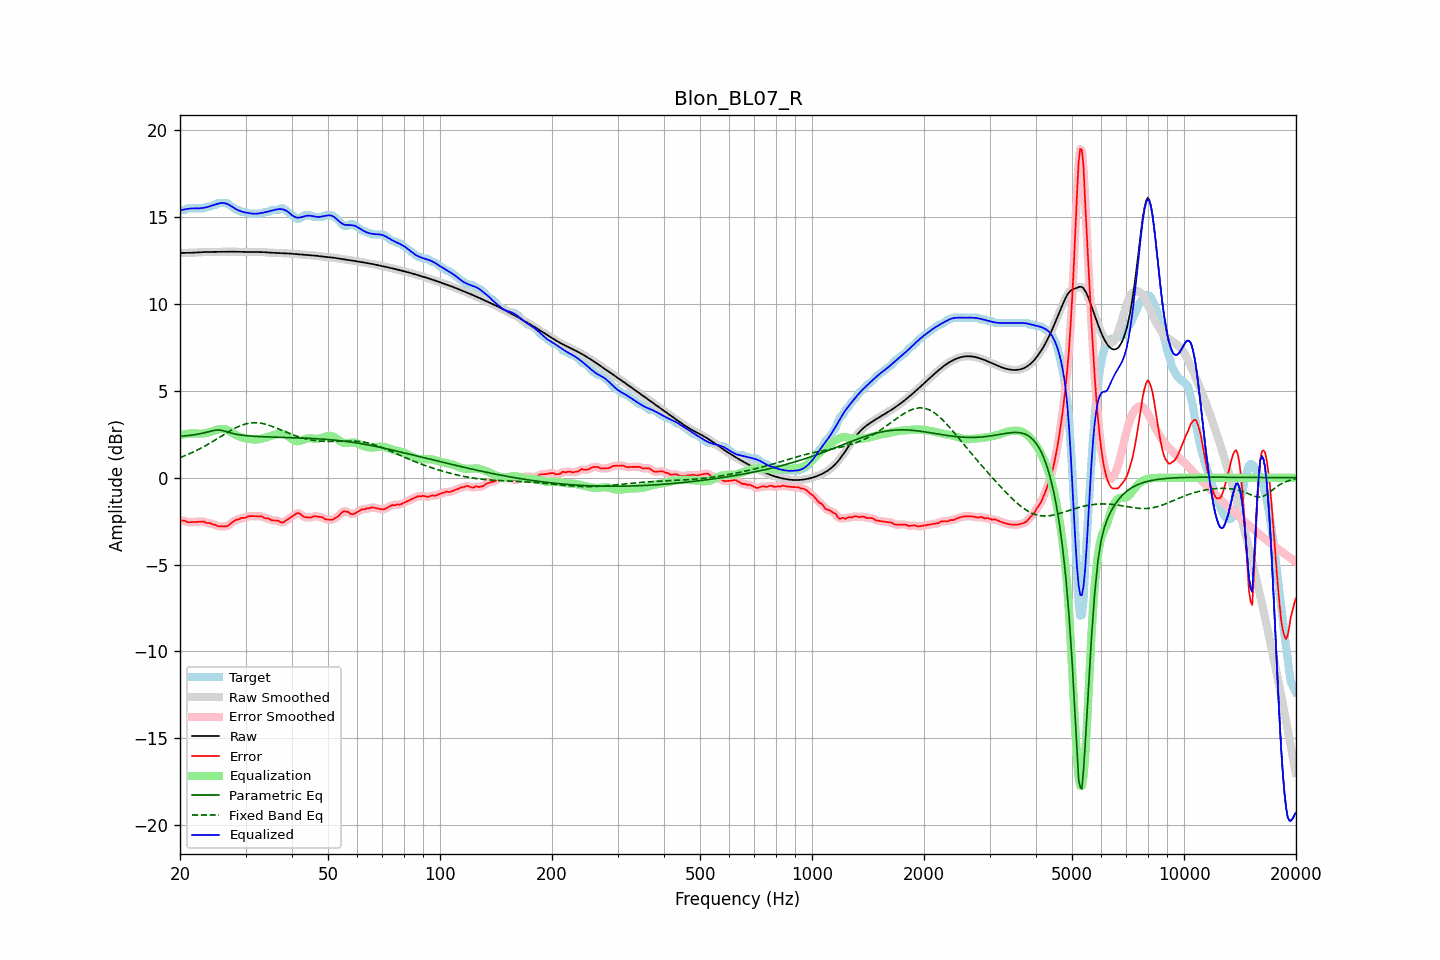

The table this chart was drawn from, first rows:
frequency, raw, error, smoothed, error_smoothed, equalization, parametric_eq, fixed_band_eq, equalized_raw, equalized_smoothed, target
20.00, 12.94, -2.47, 12.94, -2.46, 2.45, 2.39, 1.16, 15.39, 15.39, 15.41
20.20, 12.94, -2.47, 12.94, -2.47, 2.47, 2.39, 1.20, 15.41, 15.41, 15.41
20.40, 12.94, -2.47, 12.94, -2.47, 2.49, 2.40, 1.23, 15.44, 15.44, 15.41
20.61, 12.95, -2.47, 12.95, -2.49, 2.51, 2.41, 1.27, 15.45, 15.45, 15.41
20.81, 12.95, -2.53, 12.95, -2.52, 2.52, 2.42, 1.31, 15.47, 15.47, 15.48
21.02, 12.95, -2.56, 12.95, -2.55, 2.54, 2.43, 1.34, 15.49, 15.48, 15.51
21.23, 12.95, -2.56, 12.95, -2.57, 2.54, 2.44, 1.38, 15.50, 15.50, 15.51
21.44, 12.95, -2.56, 12.95, -2.56, 2.55, 2.45, 1.43, 15.50, 15.50, 15.51
21.66, 12.96, -2.55, 12.96, -2.55, 2.55, 2.46, 1.47, 15.51, 15.51, 15.51
21.87, 12.96, -2.55, 12.96, -2.55, 2.55, 2.48, 1.51, 15.51, 15.51, 15.51
22.09, 12.97, -2.54, 12.97, -2.54, 2.54, 2.49, 1.56, 15.51, 15.51, 15.51
22.31, 12.97, -2.54, 12.97, -2.54, 2.54, 2.51, 1.60, 15.51, 15.51, 15.51
22.54, 12.98, -2.53, 12.98, -2.53, 2.53, 2.52, 1.65, 15.51, 15.51, 15.51
22.76, 12.99, -2.53, 12.99, -2.52, 2.54, 2.54, 1.70, 15.52, 15.52, 15.51
22.99, 12.99, -2.52, 12.99, -2.52, 2.54, 2.56, 1.75, 15.53, 15.53, 15.51
23.22, 13.00, -2.52, 13.00, -2.55, 2.55, 2.58, 1.80, 15.55, 15.55, 15.52
23.45, 13.00, -2.60, 13.00, -2.58, 2.57, 2.61, 1.85, 15.57, 15.57, 15.60
23.69, 13.00, -2.61, 13.00, -2.60, 2.59, 2.63, 1.90, 15.59, 15.59, 15.61
23.92, 13.00, -2.61, 13.00, -2.62, 2.61, 2.65, 1.96, 15.61, 15.61, 15.61
24.16, 13.00, -2.61, 13.00, -2.63, 2.64, 2.68, 2.01, 15.64, 15.64, 15.61
24.40, 13.00, -2.68, 13.00, -2.66, 2.67, 2.70, 2.07, 15.68, 15.68, 15.68
24.65, 13.00, -2.71, 13.00, -2.69, 2.70, 2.72, 2.12, 15.71, 15.71, 15.71
24.89, 13.00, -2.71, 13.00, -2.73, 2.73, 2.74, 2.18, 15.73, 15.73, 15.71
25.14, 13.01, -2.77, 13.01, -2.76, 2.76, 2.75, 2.24, 15.76, 15.76, 15.77
25.39, 13.01, -2.80, 13.01, -2.79, 2.78, 2.75, 2.29, 15.79, 15.79, 15.81
25.65, 13.01, -2.80, 13.01, -2.81, 2.80, 2.74, 2.35, 15.81, 15.81, 15.81
25.91, 13.01, -2.80, 13.01, -2.80, 2.81, 2.72, 2.41, 15.82, 15.82, 15.81
26.16, 13.01, -2.80, 13.01, -2.80, 2.81, 2.70, 2.47, 15.82, 15.82, 15.81
26.43, 13.01, -2.80, 13.01, -2.80, 2.79, 2.67, 2.52, 15.80, 15.80, 15.81
26.69, 13.01, -2.80, 13.01, -2.79, 2.76, 2.65, 2.58, 15.77, 15.77, 15.81
26.96, 13.02, -2.76, 13.02, -2.75, 2.72, 2.62, 2.64, 15.74, 15.74, 15.77
27.23, 13.02, -2.68, 13.02, -2.68, 2.67, 2.59, 2.69, 15.69, 15.69, 15.70
27.50, 13.02, -2.59, 13.02, -2.61, 2.61, 2.57, 2.74, 15.63, 15.63, 15.61
27.77, 13.02, -2.54, 13.02, -2.53, 2.56, 2.54, 2.79, 15.57, 15.57, 15.56
28.05, 13.01, -2.48, 13.01, -2.48, 2.50, 2.52, 2.84, 15.52, 15.52, 15.50
28.33, 13.01, -2.42, 13.01, -2.44, 2.45, 2.50, 2.89, 15.46, 15.46, 15.43
28.62, 13.01, -2.41, 13.01, -2.40, 2.41, 2.49, 2.93, 15.41, 15.41, 15.41
28.90, 13.00, -2.38, 13.00, -2.36, 2.37, 2.47, 2.97, 15.37, 15.37, 15.39
29.19, 13.00, -2.31, 13.00, -2.34, 2.34, 2.46, 3.01, 15.34, 15.34, 15.31
29.48, 13.00, -2.31, 13.00, -2.32, 2.31, 2.44, 3.04, 15.31, 15.31, 15.31
29.78, 13.00, -2.31, 13.00, -2.30, 2.29, 2.43, 3.07, 15.29, 15.29, 15.31
30.08, 13.00, -2.29, 13.00, -2.28, 2.27, 2.42, 3.10, 15.27, 15.27, 15.30
30.38, 13.00, -2.23, 13.00, -2.25, 2.25, 2.41, 3.12, 15.25, 15.25, 15.24
30.68, 13.00, -2.21, 13.00, -2.22, 2.23, 2.41, 3.14, 15.24, 15.24, 15.21
30.99, 13.00, -2.21, 13.00, -2.21, 2.22, 2.40, 3.15, 15.22, 15.22, 15.21
31.30, 13.00, -2.21, 13.00, -2.21, 2.21, 2.39, 3.16, 15.21, 15.21, 15.21
31.61, 13.00, -2.21, 13.00, -2.21, 2.20, 2.39, 3.17, 15.20, 15.20, 15.21
31.93, 13.00, -2.21, 13.00, -2.21, 2.20, 2.38, 3.17, 15.20, 15.20, 15.21
32.24, 13.00, -2.21, 13.00, -2.21, 2.21, 2.38, 3.16, 15.21, 15.21, 15.21
32.57, 13.00, -2.21, 13.00, -2.21, 2.22, 2.37, 3.15, 15.22, 15.22, 15.21
32.89, 13.00, -2.21, 13.00, -2.22, 2.23, 2.37, 3.14, 15.23, 15.23, 15.21
33.22, 12.99, -2.22, 12.99, -2.24, 2.25, 2.36, 3.13, 15.25, 15.25, 15.22
33.55, 12.99, -2.29, 12.99, -2.28, 2.28, 2.36, 3.11, 15.27, 15.27, 15.28
33.89, 12.98, -2.33, 12.98, -2.31, 2.31, 2.35, 3.08, 15.29, 15.29, 15.31
34.23, 12.97, -2.34, 12.97, -2.34, 2.34, 2.35, 3.06, 15.31, 15.31, 15.31
34.57, 12.97, -2.34, 12.97, -2.36, 2.37, 2.35, 3.03, 15.33, 15.33, 15.31
34.92, 12.96, -2.39, 12.96, -2.40, 2.39, 2.34, 3.00, 15.35, 15.35, 15.35
35.27, 12.96, -2.45, 12.96, -2.43, 2.42, 2.34, 2.97, 15.38, 15.38, 15.41
35.62, 12.95, -2.46, 12.95, -2.46, 2.45, 2.34, 2.93, 15.40, 15.40, 15.41
35.97, 12.95, -2.46, 12.95, -2.46, 2.48, 2.34, 2.90, 15.42, 15.42, 15.41
... 635 more rows
